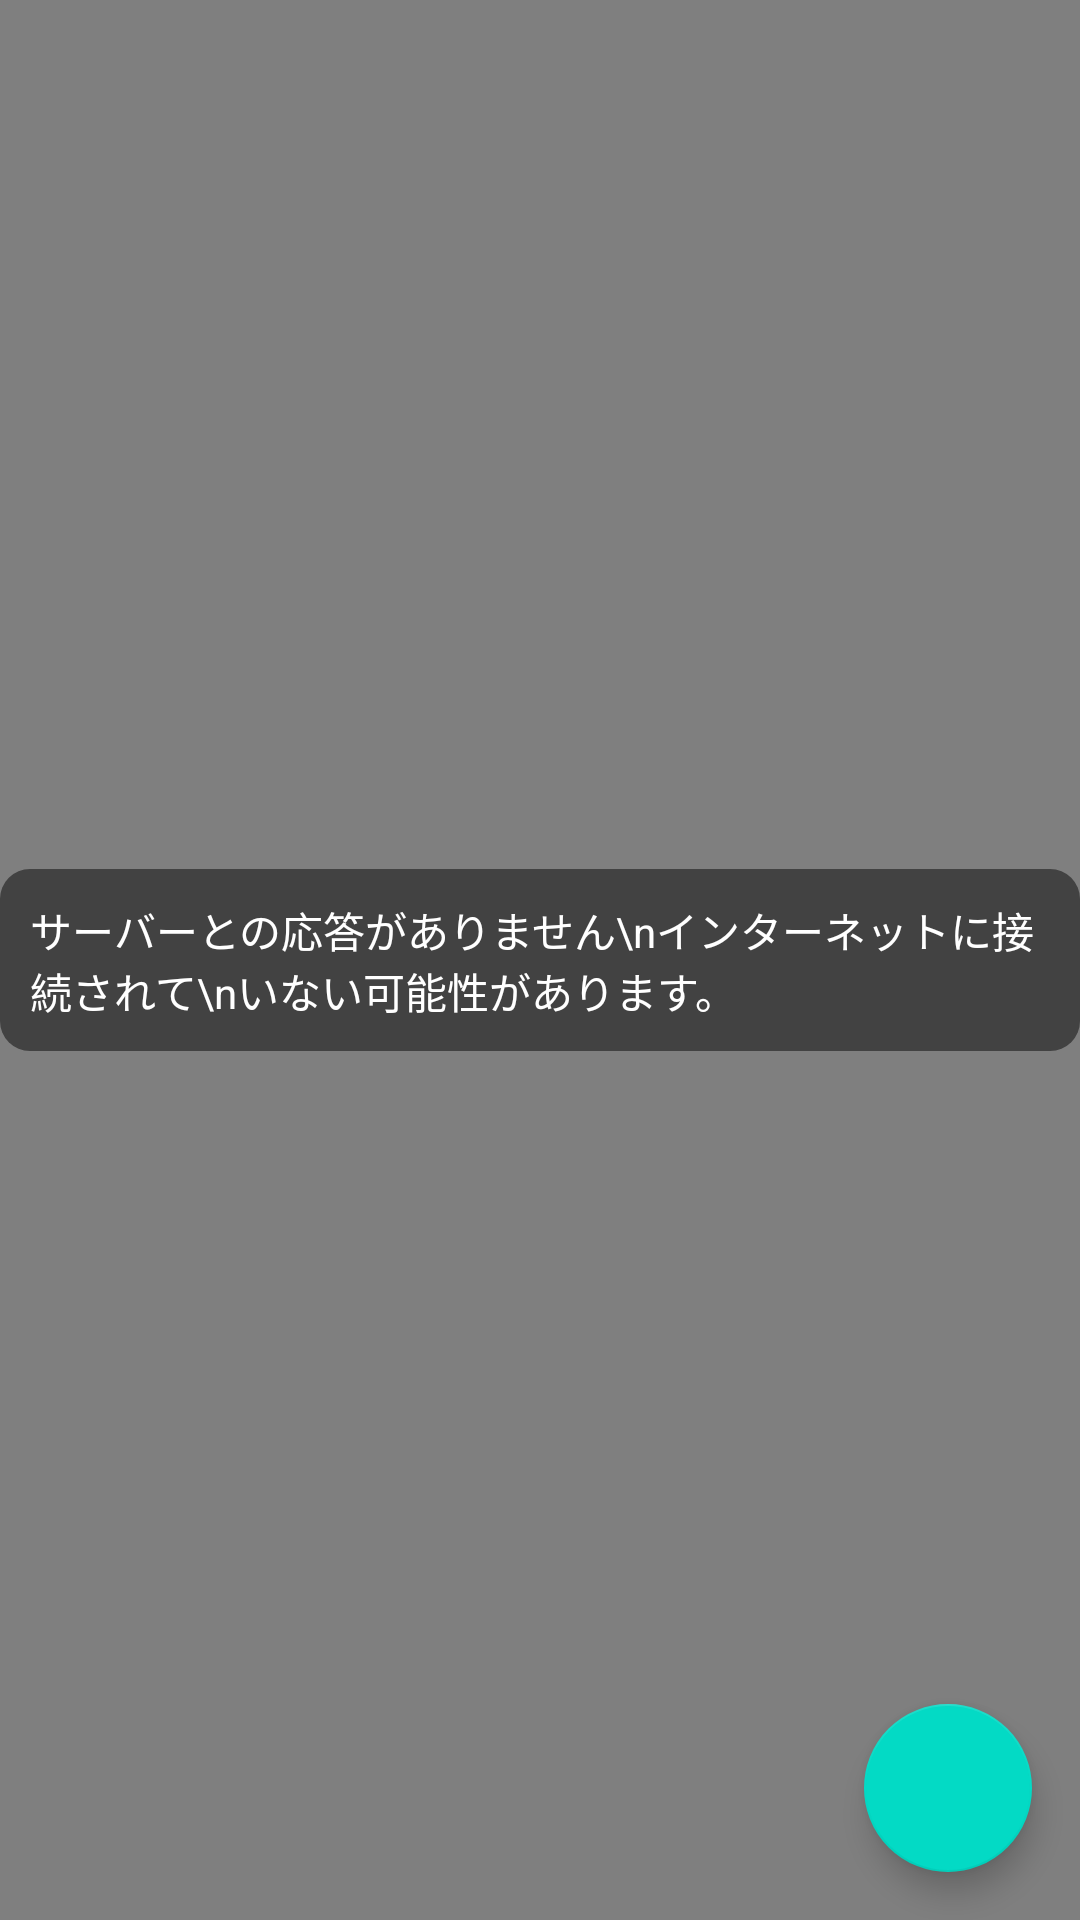

The Android layout XML behind this screen, and the referenced resources:
<!-- AndroidManifest.xml: application theme AppTheme -->
<!-- res/layout/activity_store.xml -->
<?xml version="1.0" encoding="utf-8"?>
<FrameLayout xmlns:android="http://schemas.android.com/apk/res/android"
    xmlns:app="http://schemas.android.com/apk/res-auto"
    android:layout_width="match_parent"
    android:layout_height="match_parent"
    xmlns:tools="http://schemas.android.com/tools"
    android:orientation="vertical"
    >

    
    
    
    
    

    

    <androidx.swiperefreshlayout.widget.SwipeRefreshLayout
        android:id="@+id/swipeContainer"
        android:layout_width="match_parent"
        android:layout_height="match_parent"
        android:padding="10dp">

        <GridView
            android:id="@+id/gridview"
            android:layout_width="match_parent"
            android:layout_height="match_parent"
            android:gravity="center"
            android:horizontalSpacing="10dp"
            android:numColumns="2"
            android:stretchMode="columnWidth"
            android:verticalSpacing="10dp">

        </GridView>

        <androidx.recyclerview.widget.RecyclerView
            android:id="@+id/rvItems"
            android:layout_width="match_parent"
            android:layout_height="match_parent"
            android:layout_alignParentLeft="true"
            android:layout_alignParentTop="true">

        </androidx.recyclerview.widget.RecyclerView>

    </androidx.swiperefreshlayout.widget.SwipeRefreshLayout>

    <androidx.constraintlayout.widget.ConstraintLayout
        android:layout_width="match_parent"
        android:layout_height="match_parent">

        <TextView
            android:id="@+id/c_acsess_text"
            android:layout_width="wrap_content"
            android:layout_height="wrap_content"
            android:background="@drawable/shape_rounded_corners_10dp"
            android:padding="10dp"
            android:text="サーバーとの応答がありません\nインターネットに接続されて\nいない可能性があります。"
            android:visibility="visible"
            android:textColor="#FFFFFF"
            app:layout_constraintBottom_toBottomOf="parent"
            app:layout_constraintEnd_toEndOf="parent"
            app:layout_constraintStart_toStartOf="parent"
            app:layout_constraintTop_toTopOf="parent" />

        <ProgressBar
            android:id="@+id/progressBar"
            style="?android:attr/progressBarStyle"
            android:layout_width="100dp"
            android:layout_height="100dp"
            android:visibility="gone"
            app:layout_constraintBottom_toBottomOf="parent"
            app:layout_constraintEnd_toEndOf="parent"
            app:layout_constraintStart_toStartOf="parent"
            app:layout_constraintTop_toTopOf="parent" />
    </androidx.constraintlayout.widget.ConstraintLayout>

    <com.google.android.material.floatingactionbutton.FloatingActionButton
        android:id="@+id/action_button"
        android:layout_width="wrap_content"
        android:layout_height="wrap_content"
        android:layout_gravity="bottom|right"
        android:layout_margin="16dp"
        android:src="@drawable/ic_upload"
        app:fabSize="normal" />

</FrameLayout>
<!-- resources referenced by this layout -->
<resources>
  <!-- drawable shape_rounded_corners_10dp (drawable) -->
  <?xml version="1.0" encoding="utf-8"?>
  <selector xmlns:android="http://schemas.android.com/apk/res/android">
      <item>
          <shape android:shape="rectangle">
              <corners
                  android:topRightRadius="10dp"
                  android:bottomRightRadius="10dp"
                  android:bottomLeftRadius="10dp"
                  android:topLeftRadius="10dp"
                  />
              <solid
                  android:color="@color/cardview_dark_background"
                  />
          </shape>
      </item>
  </selector>
  <style name="AppTheme" parent="Theme.AppCompat.NoActionBar">
          
          <item name="colorPrimary">@color/colorPrimary</item>
          <item name="colorPrimaryDark">@color/colorPrimaryDark</item>
          <item name="colorAccent">@color/colorAccent</item>
  
          <item name="android:statusBarColor" tools:targetApi="lollipop">#111111</item>
  
      </style>
  <!-- not gathered from this repository: default colours our renderer supplied (Android Studio template values) -->
  <color name="colorPrimary">#FF6200EE</color>
  <color name="colorPrimaryDark">#FF3700B3</color>
  <color name="colorAccent">#FF03DAC5</color>
</resources>
